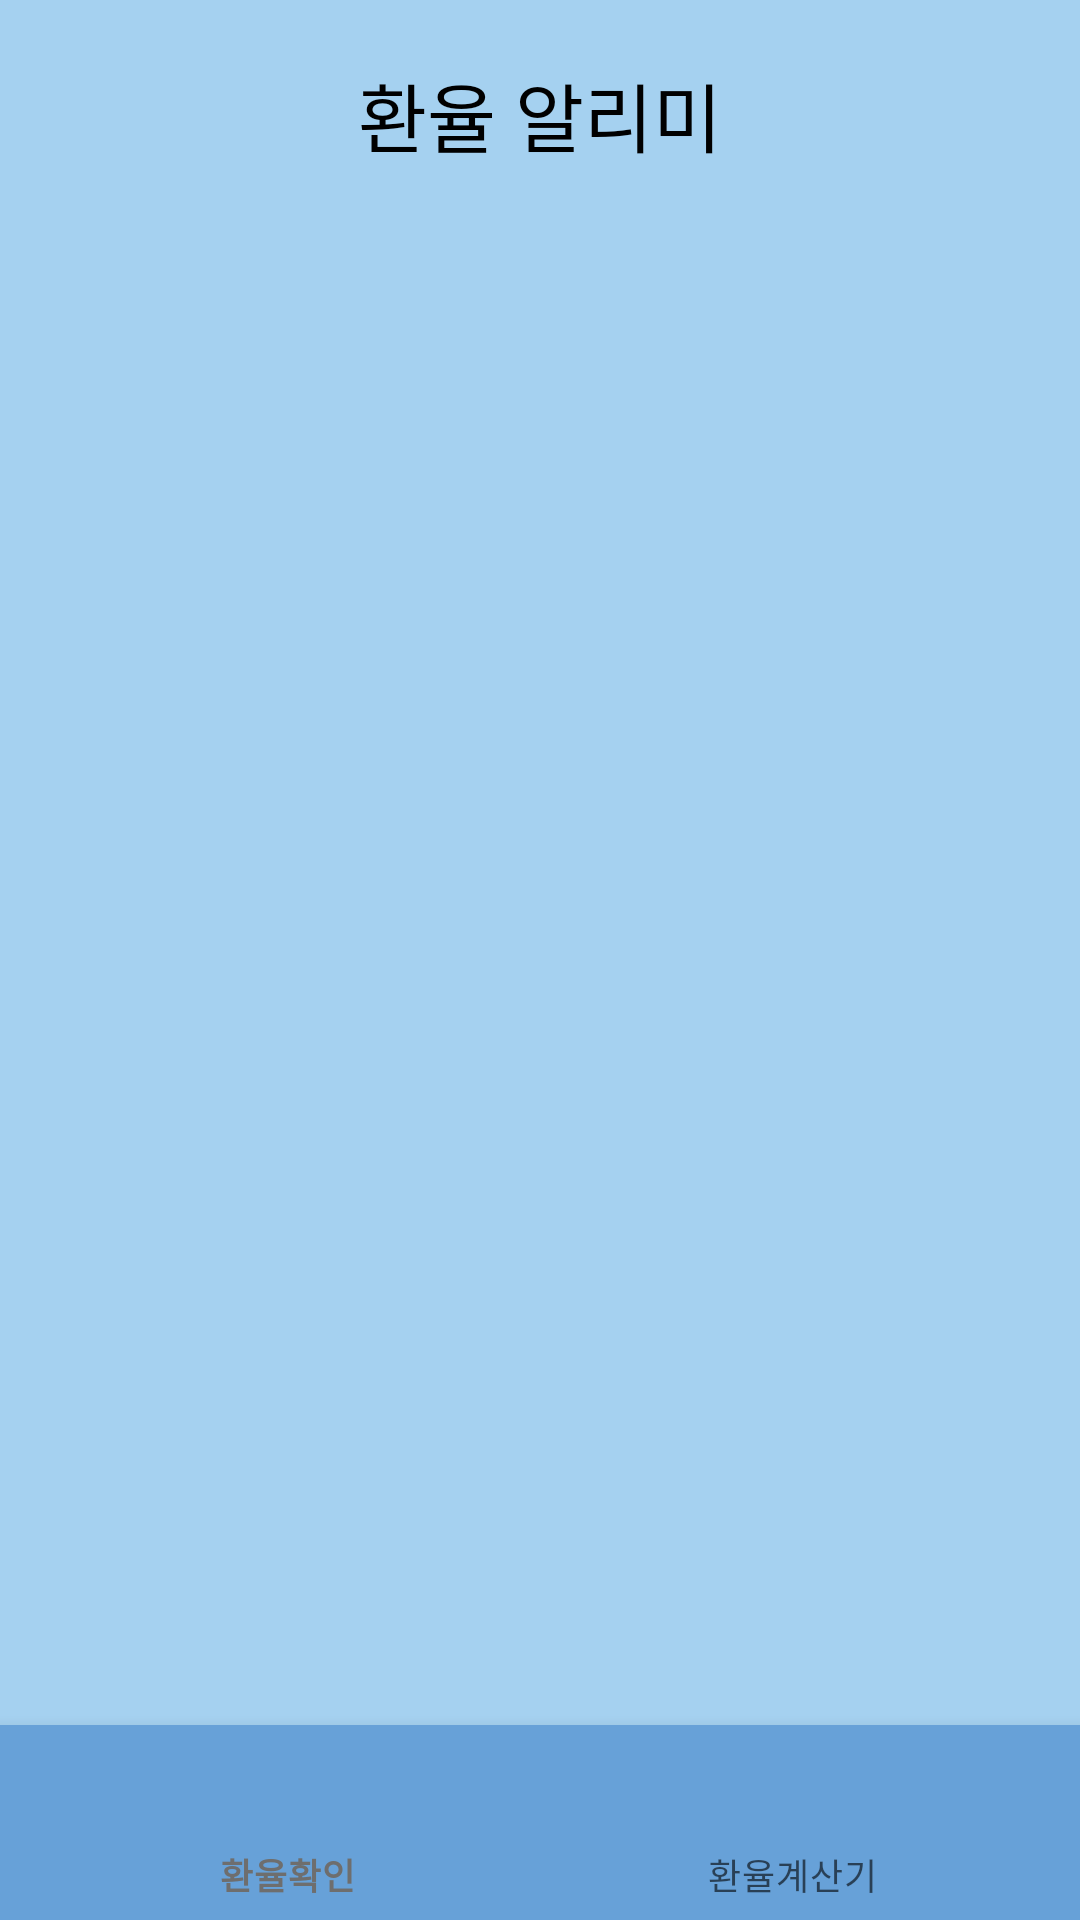

This screen was rendered from an Android layout file. Write that file and the resources it references.
<!-- AndroidManifest.xml: application theme Theme.TP_ExchangeRateApp -->
<!-- res/layout/activity_main.xml -->
<?xml version="1.0" encoding="utf-8"?>
<LinearLayout xmlns:android="http://schemas.android.com/apk/res/android"
    xmlns:app="http://schemas.android.com/apk/res-auto"
    xmlns:tools="http://schemas.android.com/tools"
    android:layout_width="match_parent"
    android:layout_height="match_parent"
    android:orientation="vertical"
    android:background="@color/backgroundcolor"
    android:weightSum="3"
    tools:context=".MainActivity">

    <RelativeLayout
        android:layout_width="match_parent"
        android:layout_height="65dp">

        

        <TextView
            android:id="@+id/tv_title"
            android:layout_width="wrap_content"
            android:layout_height="wrap_content"
            android:layout_centerHorizontal="true"
            android:layout_gravity="center"
            android:layout_marginTop="20dp"
            android:layout_marginBottom="10dp"

            android:text="환율 알리미"
            android:textColor="@color/black"
            android:textSize="25sp" />

    </RelativeLayout>

    <FrameLayout
        android:id="@+id/fl"
        android:layout_width="match_parent"
        android:layout_height="match_parent"
        android:layout_weight="3" />

    <com.google.android.material.bottomnavigation.BottomNavigationView
        android:id="@+id/bnv"
        android:layout_width="match_parent"
        android:layout_height="65dp"
        android:background="@color/backgroundcolor2"
        app:itemIconSize="35dp"
        app:labelVisibilityMode="labeled"

        app:menu="@menu/bnv_menu" />


</LinearLayout>
<!-- resources referenced by this layout -->
<resources>
  <color name="backgroundcolor">#a5d1f0</color>
  <color name="backgroundcolor2">#67a1d8</color>
  <color name="black">#FF000000</color>
  <style name="Theme.TP_ExchangeRateApp" parent="Theme.MaterialComponents.DayNight.DarkActionBar">
          
          <item name="colorPrimary">@color/maincolor</item>
          <item name="colorPrimaryVariant">@color/maincolor</item>
          <item name="colorOnPrimary">@color/backgroundcolor</item>
          
          <item name="colorSecondary">@color/teal_200</item>
          <item name="colorSecondaryVariant">@color/teal_700</item>
          <item name="colorOnSecondary">@color/black</item>
          <item name="color">@color/bordercolor</item>
  
          
          <item name="android:statusBarColor" tools:targetApi="l">?attr/colorPrimaryVariant</item>
          <item name="windowNoTitle">true</item>
          
      </style>
  <color name="maincolor">#6e6e6e</color>
  <color name="teal_200">#FF03DAC5</color>
  <color name="teal_700">#FF018786</color>
  <color name="bordercolor">#dddddd</color>
</resources>
